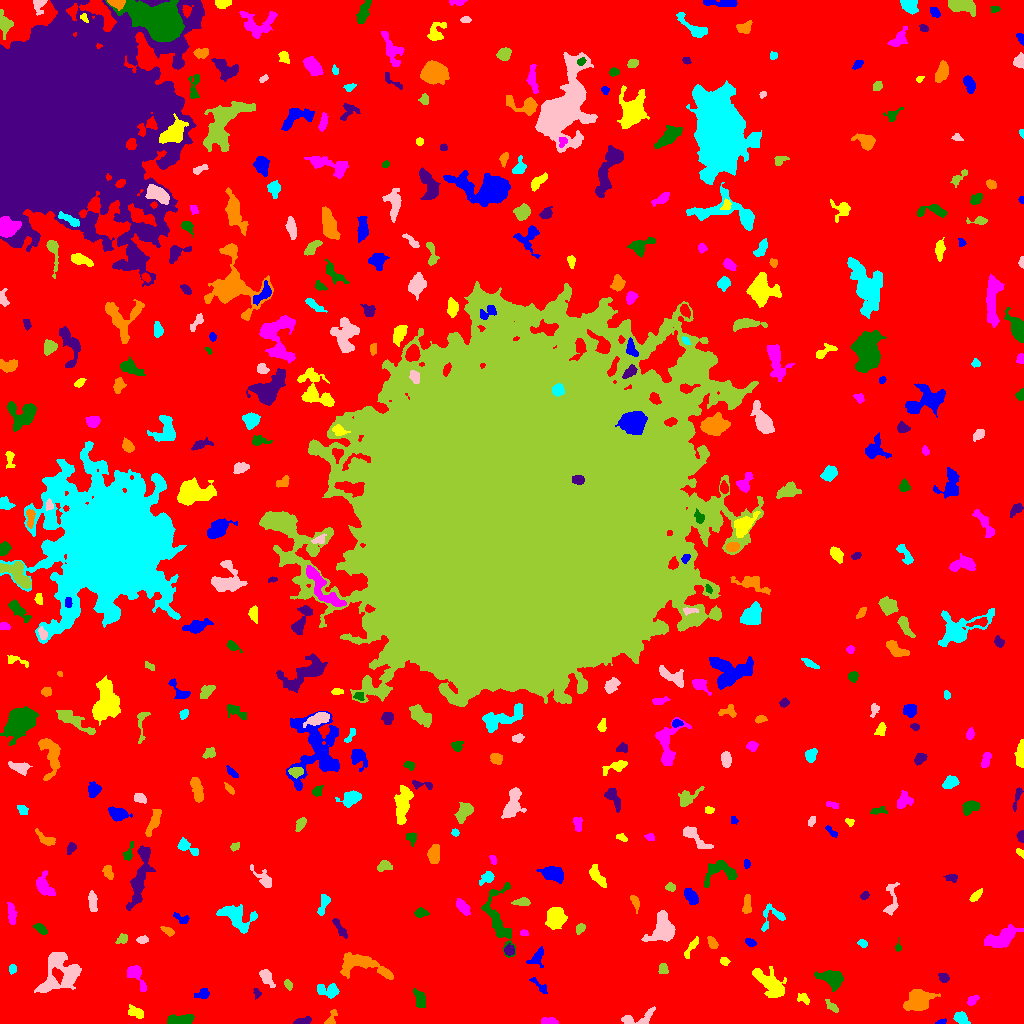

Source data for this figure (header and first rows):
ID, X, Y, A, B, theta, total_flux, mu_max, mu_median, mu_mean, R_fwhm, R_e, R10, R90, x_start, x_end, y_start, y_end, area, greylevel
0, 518.7, 494.4, 308, 299.1, 0.6737, 1999943, 13.0, 2.0, 2.616, 88.62, 243.3, 93.36, 385.1, 0, 1023, 0, 1023, 764602, 2.616
1, 940.6, 1.456, 2.86, 1.074, 0.2808, 90.0, 4.0, 2.0, 1.837, 3.038, 1.954, 0.7979, 3.192, 935, 946, 0, 5, 49, 8.837
2, 136.1, 10.76, 4.318, 2.422, -0.4027, 528.0, 7.0, 3.0, 3.406, 4.787, 4.029, 1.596, 6.155, 128, 143, 5, 19, 155, 8.406
3, 548.9, 2.13, 4.263, 1.625, -0.07152, 346.0, 7.0, 3.0, 3.174, 3.949, 3.29, 1.262, 4.951, 541, 558, 0, 6, 109, 9.174
4, 179.3, 2.718, 5.771, 2.25, 0.03849, 1636, 19.0, 5.0, 6.903, 4.754, 4.068, 1.596, 6.91, 167, 194, 0, 9, 237, 11.9
5, 303.7, 2.164, 4.32, 1.533, 0.1958, 219.0, 4.0, 2.0, 2.009, 4.406, 3.038, 1.262, 4.787, 293, 311, 0, 7, 109, 8.009
6, 331.4, 4.795, 4.87, 2.273, 1.198, 166.0, 4.0, 1.0, 1.495, 4.184, 3.09, 1.128, 4.82, 324, 337, 0, 14, 111, 7.495
7, 961.2, 5.344, 3.56, 2.566, -0.6777, 520.0, 8.0, 3.0, 3.377, 4.918, 3.909, 1.382, 5.971, 953, 970, 0, 12, 154, 9.377
8, 636.7, 5.139, 10.58, 3.367, 0.2603, 762.0, 8.0, 3.0, 3.149, 5.262, 4.652, 1.693, 7.632, 621, 655, 0, 17, 242, 8.149
9, 832.5, 16.26, 3.515, 1.398, -0.7051, 107.0, 3.0, 1.0, 1.029, 3.038, 2.585, 0.9772, 4.222, 825, 838, 11, 24, 104, 8.029
10, 85.48, 28.27, 3.711, 1.711, 0.4158, 128.0, 3.0, 1.0, 1.32, 3.785, 2.985, 1.128, 4.478, 78, 92, 20, 32, 97, 7.32
11, 203, 29.71, 3.575, 2.52, 0.3686, 237.0, 3.0, 2.0, 1.911, 4.983, 3.613, 1.493, 5.614, 194, 209, 25, 35, 124, 6.911
12, 803.4, 24.85, 3.487, 2.208, -0.6108, 222.0, 4.0, 2.0, 2.135, 5.046, 3.338, 1.262, 5.015, 797, 809, 19, 30, 104, 7.135
13, 972.7, 23.2, 3.197, 1.991, 0.6997, 306.0, 5.0, 3.0, 3.155, 4.618, 3.192, 1.382, 4.853, 967, 979, 18, 28, 97, 9.155
14, 419.6, 25.14, 4.729, 2.521, -1.274, 616.0, 6.0, 3.0, 3.403, 6.024, 4.222, 1.784, 6.676, 413, 425, 16, 35, 181, 8.403
15, 257.2, 30.51, 2.285, 1.75, -1.101, 106.0, 5.0, 1.0, 1.656, 2.185, 2.111, 0.7979, 3.7, 253, 261, 24, 35, 64, 7.656
16, 918.4, 22.33, 7.022, 5.002, 0.4156, 1921, 11.0, 4.0, 3.804, 5.046, 7.291, 2.706, 11.01, 903, 940, 13, 34, 505, 8.804
17, 328.8, 32.6, 6.078, 3.097, -0.1796, 441.0, 5.0, 2.0, 1.877, 3.827, 4.82, 1.693, 7.356, 317, 339, 25, 40, 235, 7.877
18, 266.6, 45.41, 5.269, 2.299, -0.9041, 302.0, 4.0, 2.0, 1.669, 5.614, 4.26, 1.693, 6.58, 259, 275, 36, 54, 181, 8.669
19, 288, 38.72, 2.472, 1.544, -0.9931, 123.0, 4.0, 2.0, 1.64, 3.478, 2.459, 0.9772, 3.949, 284, 292, 33, 44, 75, 7.64
20, 995.1, 32.45, 5.024, 3.734, 0.2853, 456.0, 4.0, 2.0, 2.214, 6.652, 4.514, 1.871, 6.956, 983, 1006, 25, 43, 206, 8.214
21, 540.6, 36.55, 5.576, 1.636, -0.7804, 166.0, 5.0, 1.0, 1.407, 2.326, 2.985, 0.9772, 4.886, 529, 547, 30, 46, 118, 7.407
22, 770.1, 39.39, 9.932, 4.75, -0.7671, 1805, 7.0, 3.0, 3.241, 9.167, 7.611, 3.09, 11.56, 752, 786, 26, 57, 557, 8.241
23, 134.5, 49.91, 6.182, 3.04, -1.012, 600.0, 7.0, 2.0, 2.39, 5.078, 4.107, 1.596, 6.652, 127, 146, 32, 58, 251, 8.39
24, 830.3, 44.83, 6.615, 3.711, -0.2652, 754.0, 6.0, 2.0, 2.118, 6.933, 5.809, 2.111, 8.777, 814, 843, 32, 53, 356, 8.118
25, 943.9, 45.76, 2.384, 1.763, -0.6472, 161.0, 5.0, 2.0, 1.731, 3.038, 2.646, 0.9772, 4.146, 938, 949, 41, 50, 93, 8.731
26, 363.5, 58.84, 14.98, 4.136, -0.2853, 1397, 7.0, 2.0, 2.2, 6.84, 7.047, 2.764, 11.23, 340, 393, 44, 71, 635, 8.2
27, 12.66, 54.74, 2.29, 1.799, 1.477, 218.0, 6.0, 3.0, 3.159, 3.568, 2.585, 0.9772, 4.068, 9, 16, 49, 59, 69, 8.159
28, 58.41, 50.42, 12.51, 9.507, 0.9648, 3827, 10.0, 4.0, 4.137, 10.48, 10.03, 3.785, 15.4, 34, 81, 31, 71, 925, 8.137
29, 663.1, 54.22, 2.47, 2.2, -1.247, 172.0, 4.0, 2.0, 1.792, 4.222, 2.932, 1.128, 4.583, 658, 668, 50, 60, 96, 7.792
30, 791.5, 61.5, 2.193, 1.751, 0.2371, 125.0, 4.0, 2.0, 1.984, 3.478, 2.394, 0.9772, 3.785, 787, 797, 58, 66, 63, 7.984
31, 536.4, 64.64, 4.634, 3.491, 0.8797, 182.0, 3.0, 1.0, 1.028, 3.742, 3.568, 1.382, 5.917, 526, 543, 56, 77, 177, 7.028
32, 724, 61.93, 2.325, 1.908, -0.4205, 163.0, 5.0, 2.0, 2.296, 2.985, 2.646, 0.9772, 4.068, 720, 730, 58, 66, 71, 9.296
33, 999.7, 84.94, 9.706, 3.776, 0.3919, 1342, 7.0, 2.0, 2.819, 6.652, 6.628, 2.585, 10.73, 984, 1023, 76, 99, 476, 7.819
34, 897.9, 76.07, 2.557, 1.438, 1.556, 98.0, 4.0, 2.0, 1.96, 2.985, 2.111, 0.7979, 3.478, 895, 901, 72, 86, 50, 8.96
35, 509.1, 73.35, 2.451, 2.349, -0.3719, 226.0, 5.0, 2.0, 2.194, 3.568, 3.038, 1.128, 4.787, 504, 514, 68, 80, 103, 10.19
36, 712.3, 80.2, 2.833, 1.798, -1.072, 236.0, 6.0, 2.0, 2.206, 3.656, 2.821, 1.128, 4.514, 707, 718, 75, 87, 107, 9.206
37, 862.3, 80.13, 2.728, 1.677, -0.4689, 151.0, 5.0, 2.0, 2.157, 2.585, 2.585, 0.9772, 4.107, 857, 867, 76, 84, 70, 7.157
38, 142.6, 83.53, 2.763, 1.58, 0.01368, 121.0, 3.0, 1.0, 1.458, 3.478, 2.706, 1.128, 4.222, 136, 148, 80, 88, 83, 7.458
39, 122.4, 84.86, 2.997, 2.312, 0.7378, 185.0, 4.0, 2.0, 1.888, 4.37, 3.038, 1.128, 4.787, 115, 127, 80, 90, 98, 7.888
40, 798.8, 92.43, 9.313, 4.6, -0.1361, 1114, 8.0, 2.0, 2.014, 5.642, 5.997, 2.185, 10.45, 780, 826, 79, 109, 553, 8.014
41, 749.8, 81.2, 2.497, 1.706, -0.3973, 154.0, 4.0, 2.0, 1.901, 3.785, 2.585, 0.9772, 4.184, 745, 756, 77, 85, 81, 8.901
42, 691.4, 76.35, 6.813, 1.679, 0.9847, 201.0, 3.0, 1.0, 1.467, 4.107, 3.7, 1.382, 6.024, 684, 698, 65, 87, 137, 7.467
43, 523.7, 90.54, 2.062, 1.465, -0.1201, 83.0, 3.0, 2.0, 1.596, 2.985, 2.257, 0.7979, 3.478, 520, 528, 88, 94, 52, 7.596
44, 40.81, 94.43, 3.547, 1.909, -0.6738, 457.0, 9.0, 4.0, 4.08, 4.029, 3.338, 1.262, 5.171, 33, 47, 89, 100, 112, 9.08
45, 339.5, 95.53, 6.418, 1.709, -1.002, 357.0, 6.0, 2.0, 2.462, 4.652, 3.989, 1.493, 5.971, 332, 347, 85, 105, 145, 8.462
46, 168.2, 92.36, 3.455, 1.734, -0.4863, 201.0, 5.0, 2.0, 2.116, 3.241, 2.985, 1.128, 4.787, 160, 174, 87, 97, 95, 9.116
47, 236.3, 105.8, 8.532, 5.002, -0.6957, 1846, 11.0, 3.0, 3.557, 5.809, 6.555, 2.459, 10.93, 216, 257, 90, 119, 519, 8.557
48, 663.4, 94.61, 7.725, 5.782, 1.462, 1452, 8.0, 2.0, 2.64, 6.604, 6.723, 2.459, 10.87, 641, 675, 82, 113, 550, 8.64
49, 580.2, 95.46, 2.18, 1.932, 0.6745, 168.0, 5.0, 2.0, 1.909, 3.09, 2.523, 0.9772, 4.107, 576, 585, 89, 100, 88, 8.909
50, 724.1, 108.8, 4.365, 2.42, 0.5706, 739.0, 9.0, 4.0, 4.175, 4.983, 4.146, 1.693, 6.408, 716, 732, 101, 116, 177, 9.175
51, 182.8, 103.5, 3.357, 1.748, -0.4099, 89.0, 4.0, 1.0, 0.8091, 2.646, 2.326, 0.7979, 3.909, 173, 189, 100, 111, 110, 7.809
52, 555.3, 105.6, 5.331, 4.329, 1.396, 1507, 8.0, 4.0, 4.029, 8.406, 6.283, 2.394, 9.356, 545, 567, 94, 116, 374, 9.029
53, 11.61, 109.2, 5.89, 1.977, -1.431, 425.0, 6.0, 3.0, 2.576, 5.202, 4.222, 1.493, 6.358, 7, 17, 99, 121, 165, 7.576
54, 420.2, 110.5, 2.81, 2, 0.124, 313.0, 7.0, 3.0, 2.82, 3.742, 2.985, 1.128, 4.618, 414, 429, 106, 116, 111, 8.82
55, 140.6, 150.2, 17.92, 3.271, 1.359, 1205, 7.0, 1.0, 1.815, 5.67, 6.747, 2.523, 11.52, 126, 155, 113, 178, 664, 7.815
56, 634.9, 122, 4.07, 1.834, -1.184, 280.0, 5.0, 3.0, 2.617, 4.26, 3.338, 1.262, 5.046, 630, 639, 110, 128, 107, 7.617
57, 772.9, 107, 7.561, 5.991, 0.5591, 490.0, 5.0, 2.0, 2.103, 4.787, 4.652, 1.693, 7.569, 761, 785, 92, 120, 233, 7.103
58, 92.76, 122, 5.304, 1.767, -1.409, 240.0, 4.0, 1.0, 1.472, 4.918, 3.742, 1.262, 5.863, 88, 97, 112, 133, 163, 7.472
59, 522.8, 121.7, 3.506, 1.76, 0.003112, 208.0, 4.0, 1.0, 1.677, 4.37, 3.038, 1.262, 4.951, 511, 530, 118, 126, 124, 8.677
... 406 more rows
